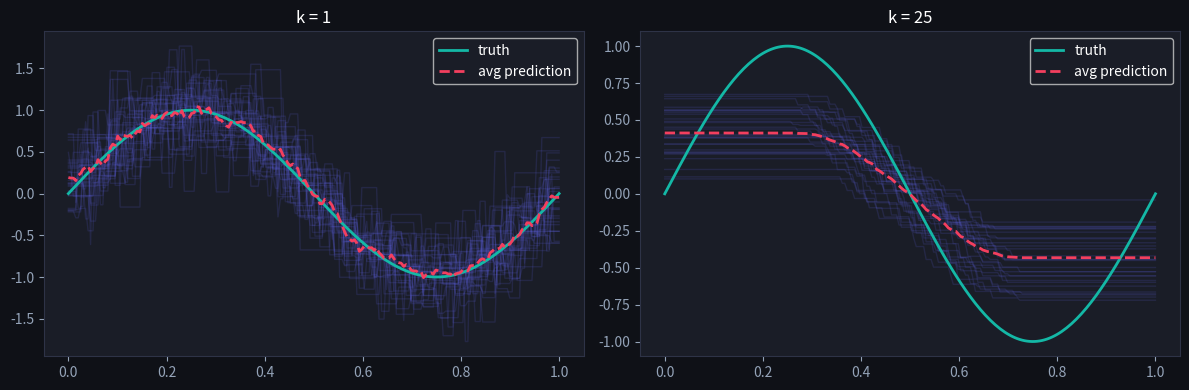
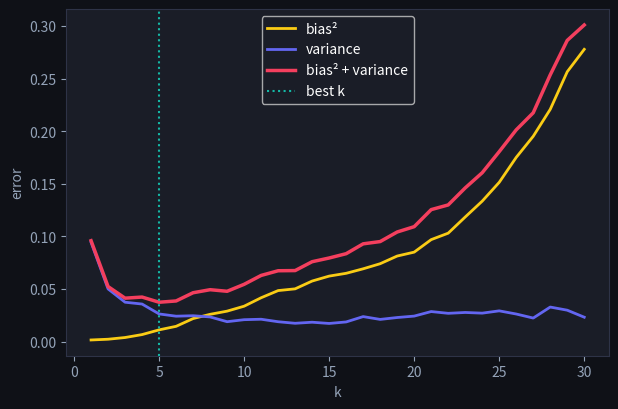

Python code for these plots, in order: (Note: this script raises an exception after producing the figures.)
import numpy as np
import matplotlib.pyplot as plt

plt.rcParams['figure.facecolor'] = '#0f1117'
plt.rcParams['axes.facecolor'] = '#1a1d27'
plt.rcParams['text.color'] = 'white'
plt.rcParams['axes.labelcolor'] = '#94a3b8'
plt.rcParams['xtick.color'] = '#94a3b8'
plt.rcParams['ytick.color'] = '#94a3b8'
plt.rcParams['axes.edgecolor'] = '#2e3347'
np.random.seed(42)

def true_f(x): return np.sin(2 * np.pi * x)

def knn_predict(Xtr, ytr, xq, k):
    idx = np.argsort(np.abs(Xtr[None, :] - xq[:, None]), axis=1)[:, :k]
    return ytr[idx].mean(axis=1)

x_grid = np.linspace(0, 1, 200)
def draw_dataset(n=40, noise=0.3):
    x = np.sort(np.random.rand(n)); return x, true_f(x) + noise * np.random.randn(n)

fig, axes = plt.subplots(1, 2, figsize=(12, 4))
for ax, k in [(axes[0], 1), (axes[1], 25)]:
    preds = []
    for _ in range(30):
        x, y = draw_dataset()
        p = knn_predict(x, y, x_grid, k); preds.append(p)
        ax.plot(x_grid, p, color='#6366f1', alpha=0.15, lw=1)
    ax.plot(x_grid, true_f(x_grid), color='#14b8a6', lw=2, label='truth')
    ax.plot(x_grid, np.mean(preds, axis=0), color='#f43f5e', lw=2, ls='--', label='avg prediction')
    ax.set_title(f'k = {k}'); ax.legend()
plt.tight_layout(); plt.show()
# k=1: the cloud of fits is wide (variance) but centered on truth (low bias)
# k=25: every fit is nearly identical (low variance) but flattened (bias)

ks = range(1, 31)
bias2, var = [], []
for k in ks:
    preds = np.array([knn_predict(*draw_dataset(), x_grid, k) for _ in range(100)])
    bias2.append(np.mean((preds.mean(0) - true_f(x_grid)) ** 2))
    var.append(preds.var(0).mean())
bias2, var = np.array(bias2), np.array(var)

plt.figure(figsize=(7, 4.5))
plt.plot(ks, bias2, color='#facc15', lw=2, label='bias²')
plt.plot(ks, var, color='#6366f1', lw=2, label='variance')
plt.plot(ks, bias2 + var, color='#f43f5e', lw=2.5, label='bias² + variance')
plt.axvline(ks[np.argmin(bias2 + var)], color='#14b8a6', ls=':', label='best k')
plt.xlabel('k'); plt.ylabel('error'); plt.legend(); plt.show()

def knn_regress(x_train, y_train, x_eval, k):
    """1-D k-NN regression: mean y of the k nearest x's, for each x in x_eval."""
    preds = []
    for xe in x_eval:
        nearest = np.argsort(np.abs(x_train - xe))[:k]
        preds.append(y_train[nearest].mean())
    return np.array(preds)


def bias_variance(k, n_sets=30, n_points=30, noise=0.3, seed=0):
    rng = np.random.default_rng(seed)
    x_eval = np.linspace(0, 1, 50)
    f_true = np.sin(2 * np.pi * x_eval)

    all_preds = []
    for _ in range(n_sets):
        x_tr = rng.random(n_points)
        y_tr = np.sin(2 * np.pi * x_tr) + rng.normal(0, noise, n_points)
        # TODO(you): fit/evaluate this training set on x_eval and collect the result
        ...
    all_preds = np.array(all_preds)          # shape (n_sets, 50)

    # TODO(you): mean prediction at each grid point, shape (50,)
    mean_pred = ...

    # TODO(you): bias² = mean over grid of (mean_pred - f_true)²
    bias2 = ...

    # TODO(you): variance = mean over grid of variance across fits (hint: all_preds.var(axis=0))
    variance = ...

    return bias2, variance

# Checks — run me
b1, v1 = bias_variance(k=1)
b25, v25 = bias_variance(k=25)

print(f"k=1  : bias² = {b1:.4f}, variance = {v1:.4f}")
print(f"k=25 : bias² = {b25:.4f}, variance = {v25:.4f}")

assert v1 > v25, "small k must have HIGHER variance than large k"
assert b25 > b1, "large k must have HIGHER bias² than small k"
assert v1 > b1, "at k=1, variance should dominate bias²"
assert b25 > v25, "at k=25, bias² should dominate variance"

# Edge case: k = n_points (every training point is a "neighbor" for every
# query) is the most extreme high-bias/low-variance regime -- more so than k=25.
b_n, v_n = bias_variance(k=30, n_points=30)
assert b_n > b25, "k = n_points pushes bias² even higher than k=25"
assert v_n < v25, "k = n_points pushes variance even lower than k=25"

# Edge case: n_sets=1 -- with only one resampled training set there is
# nothing to vary across, so the measured variance must be exactly 0.
_, v_single = bias_variance(k=5, n_sets=1)
assert v_single == 0.0, "variance across a single dataset is exactly zero"

print("✅ Exercise passed — you just reproduced the tradeoff from the lesson's visualization")

def model_fit_quality(training_accuracy, test_accuracy):
    """DML #86 -- classify a model as overfitting (1), underfitting (-1), or a good fit (0).

    :param training_accuracy: float, training accuracy of the model (0 <= training_accuracy <= 1)
    :param test_accuracy: float, test accuracy of the model (0 <= test_accuracy <= 1)
    :return: int, one of 1, -1, or 0
    """
    # TODO(you): overfitting -- training accuracy beats test accuracy by more than 0.2
    if ...:
        return 1

    # TODO(you): underfitting -- both accuracies are below 0.7
    elif ...:
        return -1

    else:
        return 0

# Checks — run me (DML's own test cases)
assert model_fit_quality(0.95, 0.65) == 1, "large train-test gap -> overfitting"
assert model_fit_quality(0.6, 0.5) == -1, "both accuracies below 0.7 -> underfitting"
assert model_fit_quality(0.85, 0.8) == 0, "small gap, both above 0.7 -> good fit"
assert model_fit_quality(0.5, 0.6) == -1, "underfitting even when test > train"
assert model_fit_quality(0.75, 0.74) == 0, "just above the 0.7 underfitting line -> good fit"

# Edge cases: exact boundary values
assert model_fit_quality(0.85, 0.65) == 0, "gap of 0.2 is not > 0.2, so not overfitting"
assert model_fit_quality(0.7, 0.7) == 0, "exactly at the 0.7 line on both -- not < 0.7, so not underfitting"
assert model_fit_quality(1.0, 1.0) == 0, "perfect accuracy everywhere is a good fit"
assert model_fit_quality(0.0, 0.0) == -1, "zero accuracy everywhere is underfitting"
print("✅ DML #86 passed")
